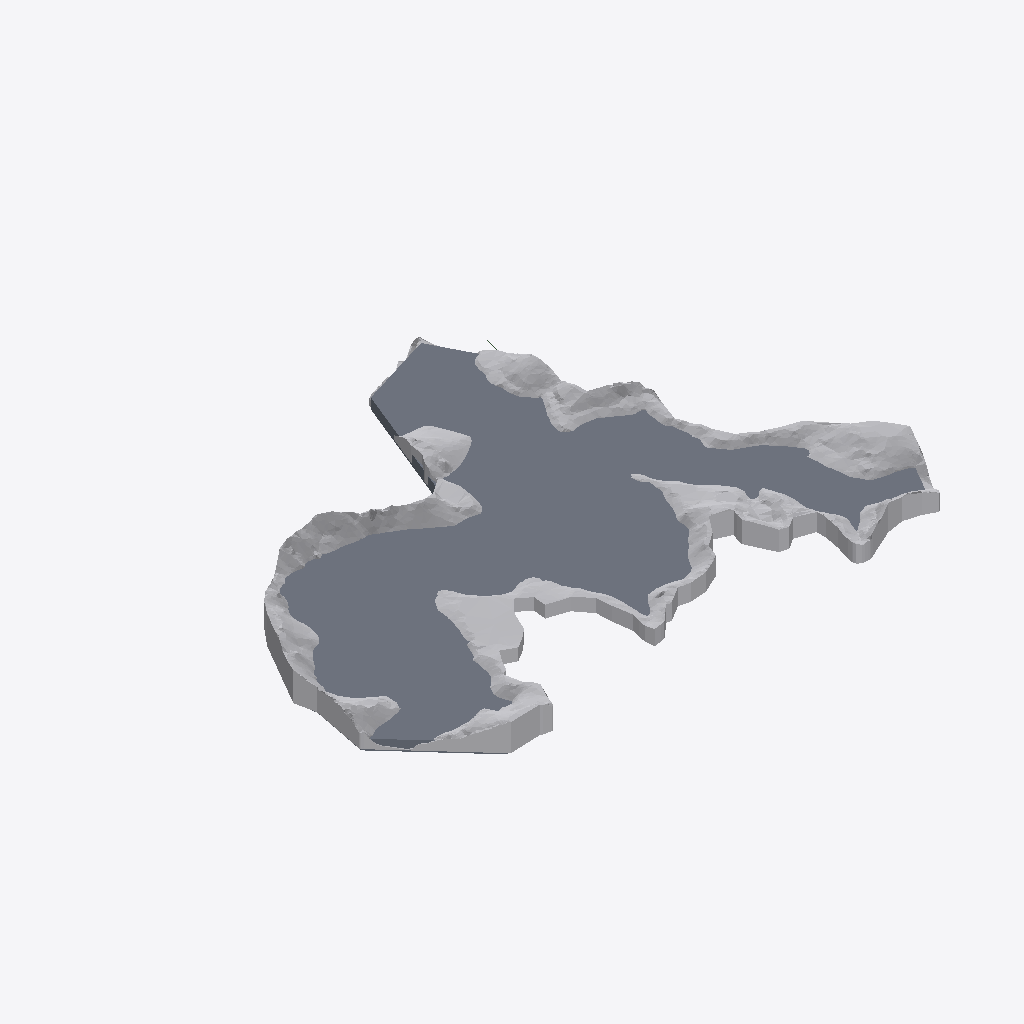
Isometric view of an IFC building model (IFC-SPF (STEP), schema IFC2X3, length unit millimetre), seen from the south-west, elements coloured by IFC class: 1 slab (grey), 1 other element (light grey).
Extent 1300.4 m × 1002.8 m × 74.3 m (x, y, z). Storeys (3): L1 at 0.00 m; L2 at 3.60 m; MN at 666.65 m. Elements (29): 27 IfcBeam, 1 IfcBuildingElementProxy, 1 IfcSlab.

HEADER;
FILE_DESCRIPTION(('ViewDefinition [CoordinationView_V2.0]','RevitIdentifiers [ContentGUID: 6ef0869c-b7ee-4524-902d-e9f8551dba2b, VersionGUID: e2db65c1-63ea-43f8-8e2f-0006762dc369, NumberOfSaves: 32]','CoordinateReference [CoordinateBase: Shared Coordinates]'),'2;1');
FILE_NAME('CHUGIAP.ifc','2026-10-19T23:42:45+07:00',(''),(''),'ODA SDAI 24.12','Autodesk Revit 25.4.60.9 (ENU) - IFC 25.4.60.9','');
FILE_SCHEMA(('IFC2X3'));
ENDSEC;
DATA;
#29=IFCPROJECT('1ky8QSj_v5990jwVYguaNR',#18,'Project Number',$,$,'Project Name','Project Status',(#24),#69808);
#48=IFCSITE('1ky8QSj_v5990jwVYguaNP',#18,'Default',$,$,#47,$,$,.ELEMENT.,(42,21,31,401672),(-71,-3,-24,-345703),0.0,$,$);
#34=IFCBUILDING('1ky8QSj_v5990jwVYguaNQ',#18,'Building Name',$,$,#32,$,'Building Name',.ELEMENT.,$,$,#33);
#37=IFCBUILDINGSTOREY('2JF4e6axWHqu3u0C1FZlmi',#18,'L1',$,'Level:8mm Head',#36,$,'L1',.ELEMENT.,0.0);
#41=IFCBUILDINGSTOREY('1ZGO8hrFCHqw0v0026FpFv',#18,'L2',$,'Level:8mm Head',#40,$,'L2',.ELEMENT.,3600.0000000000005);
#45=IFCBUILDINGSTOREY('1ECSlgSW502OlNT24bv$j8',#18,'MN',$,'Level:8mm Head',#44,$,'MN',.ELEMENT.,666650.0);
#113=IFCSLAB('1ECSlgSW502OlNT24bv$cA',#18,'Floor:mat nuoc:1659201',$,'Floor:mat nuoc',#50,#112,'1659201',.FLOOR.);
#69079=IFCBUILDINGELEMENTPROXY('00iu7U3eD4BwP5NBJKKBHj',#18,'Toposolid:Grassland - 1200mm:1749873',$,'Toposolid:Grassland - 1200mm',#146,#69078,'1749873',$);
ENDSEC;
